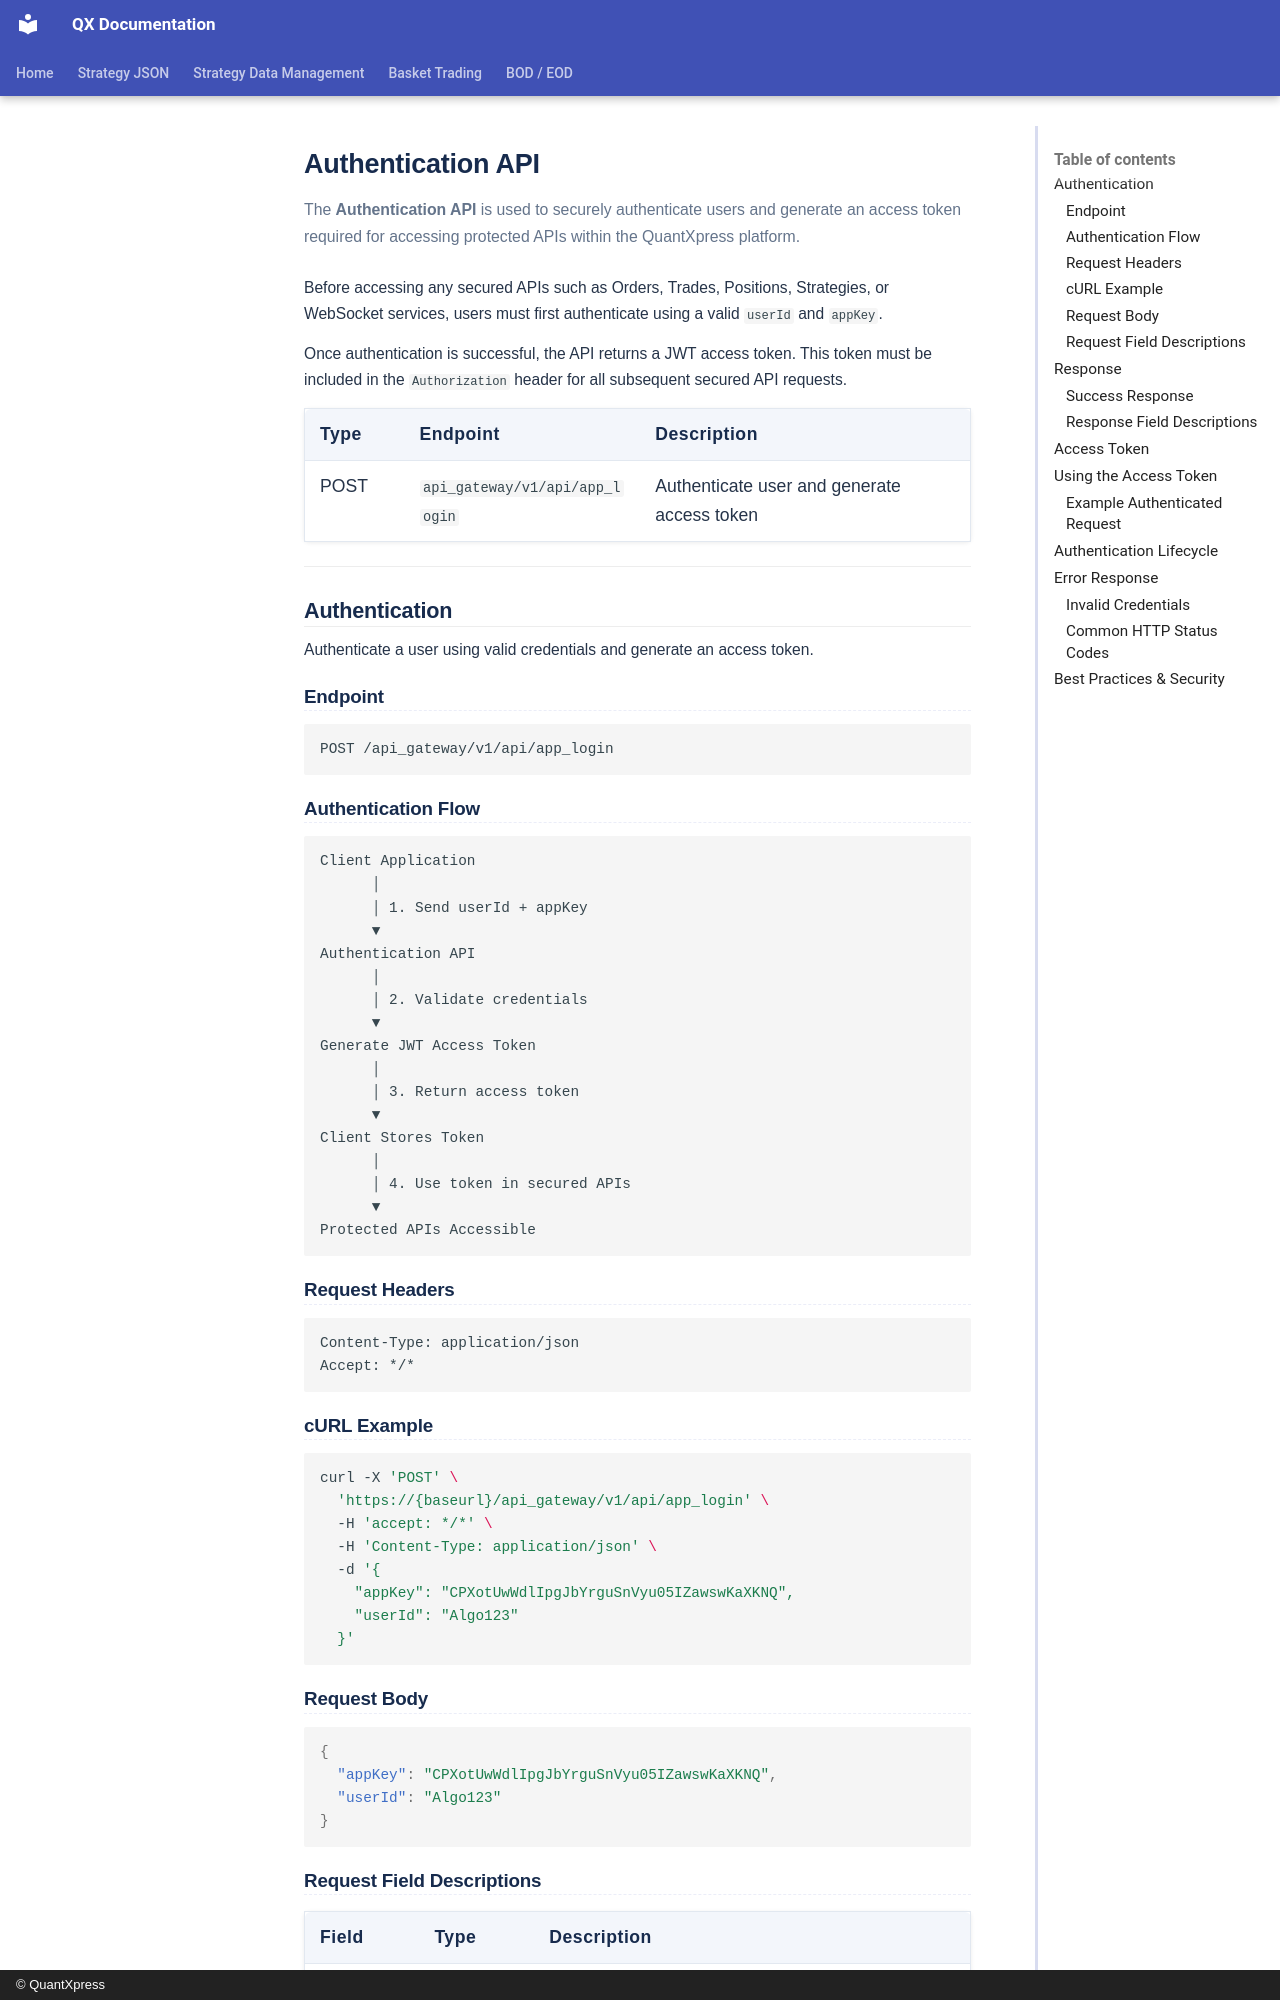

repository: Rohan-quantxpress/QX-Documentation · page: blitz-api/api/authentication/index.html · generator: mkdocs · copyright: © QuantXpress

# Authentication API

The **Authentication API** is used to securely authenticate users and generate an access token required for accessing protected APIs within the QuantXpress platform.

Before accessing any secured APIs such as Orders, Trades, Positions, Strategies, or WebSocket services, users must first authenticate using a valid `userId` and `appKey`.

Once authentication is successful, the API returns a JWT access token. This token must be included in the `Authorization` header for all subsequent secured API requests.

| Type | Endpoint                        | Description                                     |
|------|----------------------------------|-------------------------------------------------|
| POST | `api_gateway/v1/api/app_login`   | Authenticate user and generate access token     |

---

## Authentication

Authenticate a user using valid credentials and generate an access token.

### Endpoint

```http
POST /api_gateway/v1/api/app_login
```

### Authentication Flow

```text
Client Application
      │
      │ 1. Send userId + appKey
      ▼
Authentication API
      │
      │ 2. Validate credentials
      ▼
Generate JWT Access Token
      │
      │ 3. Return access token
      ▼
Client Stores Token
      │
      │ 4. Use token in secured APIs
      ▼
Protected APIs Accessible
```

### Request Headers

```http
Content-Type: application/json
Accept: */*
```

### cURL Example

```bash
curl -X 'POST' \
  'https://{baseurl}/api_gateway/v1/api/app_login' \
  -H 'accept: */*' \
  -H 'Content-Type: application/json' \
  -d '{
    "appKey": "CPXotUwWdlIpgJbYrguSnVyu05IZawswKaXKNQ",
    "userId": "Algo123"
  }'
```

### Request Body

```json
{
  "appKey": "CPXotUwWdlIpgJbYrguSnVyu05IZawswKaXKNQ",
  "userId": "Algo123"
}
```
